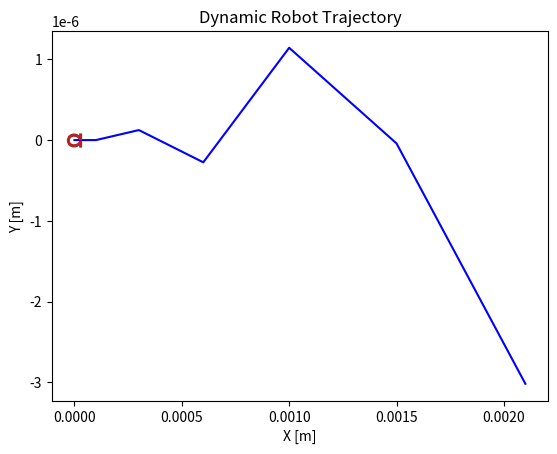

Source code (Python):
# inputs is [front_steering_angle, a]

import matplotlib.pyplot as plt
from dataclasses import dataclass
from math import cos, sin, tan, radians, degrees, atan2, pi, sqrt
import numpy as np
from matplotlib.transforms import Affine2D
from matplotlib.markers import MarkerStyle
import matplotlib.animation as animation


@dataclass
class Bike:
    front_corner_stiff: float
    rear_corner_stiff: float
    mass: float
    inertia: float
    front_length: float
    rear_length: float


@dataclass
class Input:
    delta_dot: float
    a: float


@dataclass
class Point:
    x: float
    y: float
    theta: float


class DynamicStates:
    def __init__(
        self,
        x: float,
        x_dot: float,
        y: float,
        y_dot: float,
        psi: float,
        psi_dot: float,
        X: float,
        Y: float,
        delta: float,
    ):
        self.x = x
        self.x_dot = x_dot
        self.y = y
        self.y_dot = y_dot
        self.psi = psi
        self.psi_dot = psi_dot
        self.X = X
        self.Y = Y
        self.delta = delta

    def update_states(self, z_dot):
        return DynamicStates(
            self.x + z_dot[0],
            self.x_dot + z_dot[1],
            self.y + z_dot[2],
            self.y_dot + z_dot[3],
            self.psi + z_dot[4],
            self.psi_dot + z_dot[5],
            self.X + z_dot[6],
            self.Y + z_dot[7],
            self.delta + z_dot[8],
        )

    def display(self):
        print(
            "x:",
            self.x,
            "x_dot:",
            self.x_dot,
            "y:",
            self.y,
            "y_dot:",
            self.y_dot,
            "psi:",
            self.psi,
            "psi_dot:",
            self.psi_dot,
            "X:",
            self.X,
            "Y:",
            self.Y,
            "delta:",
            self.delta,
        )


class KinematicStates:
    def __init__(
        self,
        x: float,
        y: float,
        psi: float,
        v: float,
        delta: float,
    ):
        self.x = x
        self.y = y
        self.psi = psi
        self.v = v
        self.delta = delta

    def update_states(self, z_dot):
        return KinematicStates(
            self.x + z_dot[0],
            self.y + z_dot[1],
            self.psi + z_dot[2],
            self.v + z_dot[3],
            self.delta + z_dot[4],
        )


class Simulation:
    def __init__(self, bike: Bike, time_step=0.001):
        self.time_step = time_step
        self.bike = bike

    def simulate(self, sim_time: int, inputs: Input):
        counter = 0
        while counter < sim_time / self.time_step - 1:
            self.update(inputs)
            counter += 1


class DynamicSim(Simulation):
    def __init__(self, bike: Bike, time_step: float, initial_x=0, initial_y=0):
        super().__init__(bike, time_step)
        # (x, x_dot, y, y_dot, psi, psi_dot, X, Y)
        self.states = [DynamicStates(0, 0, 0, 0, 0, 0, initial_x, initial_y, 0)]
        self.x_min, self.x_max, self.y_max, self.y_max = 0, 0, 0, 0

    def get_current_state(self):
        return Point(
            self.states[-1].X,
            self.states[-1].Y,
            self.states[-1].psi,
        )

    # Calculate the z_dot values for the state variables
    def find_z_dot(self, inputs: Input):
        front_theta = (
            (self.states[-1].y_dot + self.bike.front_length * self.states[-1].psi_dot)
            / self.states[-1].x_dot
            if self.states[-1].x_dot != 0
            else 0
        )

        rear_theta = (
            (self.states[-1].y_dot - self.bike.rear_length * self.states[-1].psi_dot)
            / self.states[-1].x_dot
            if self.states[-1].x_dot != 0
            else 0
        )
        F_f = self.bike.front_corner_stiff * (self.states[-1].delta - front_theta)
        F_r = -self.bike.rear_corner_stiff * rear_theta

        # calculate the current z_dot
        return np.array(
            [
                self.states[-1].x_dot,
                (self.states[-1].psi_dot * self.states[-1].y_dot + inputs.a),
                self.states[-1].y_dot,
                (
                    -self.states[-1].psi_dot * self.states[-1].x_dot
                    + 2 / self.bike.mass * (F_f * cos(self.states[-1].delta) + F_r)
                ),
                self.states[-1].psi_dot,
                (
                    2
                    / self.bike.inertia
                    * (self.bike.front_length * F_f - self.bike.rear_length * F_r)
                ),
                self.states[-1].x_dot * cos(self.states[-1].psi)
                - self.states[-1].y_dot * sin(self.states[-1].psi),
                self.states[-1].x_dot * sin(self.states[-1].psi)
                + self.states[-1].y_dot * cos(self.states[-1].psi),
                inputs.delta_dot,
            ]
        )

    def update(self, inputs: Input):
        # get the new z_dot values
        z_dot = self.find_z_dot(inputs)

        # update the state variables
        self.states.append(self.states[-1].update_states(z_dot * self.time_step))

    def plot_animate(self, sim_time):
        self.plot()
        marker_colors = dict(
            markersize=10,
            markerfacecolor="red",
            markerfacecoloralt="lightsteelblue",
            markeredgecolor="brown",
        )

        x_values, y_values, psi_values = [], [], []

        for i, state in enumerate(self.states):
            if i % 100 == 0:
                x_values.append(state.X)
                y_values.append(state.Y)
                psi_values.append(state.psi)

        fig, ax = plt.subplots()
        ax.set_title("Kinematic Robot Trajectory")
        ax.set_xlabel("X [m]")
        ax.set_ylabel("Y [m]")
        ax.set(xlim=[self.x_min, self.x_max], ylim=[self.y_min, self.y_max])

        # plot the path
        path = ax.plot(
            x_values[0],
            y_values[0],
            color="blue",
            markevery=[-1],
            marker=MarkerStyle(
                "$\Omega$",
                transform=Affine2D().rotate_deg(degrees(psi_values[0]) + 90),
                capstyle="round",
            ),
            **marker_colors
        )[0]

        def update(frame):
            # print(x_values[:frame])
            path.set_xdata(x_values[:frame])
            path.set_ydata(y_values[:frame])
            return path

        anim = animation.FuncAnimation(
            fig=fig,
            func=update,
            frames=int(sim_time / self.time_step),
            interval=1,
            repeat=False,
        )
        # show plot
        plt.grid()
        plt.show()

    def plot(self):
        marker_colors = dict(
            markersize=10,
            markerfacecolor="red",
            markerfacecoloralt="lightsteelblue",
            markeredgecolor="brown",
        )
        plt.title("Dynamic Robot Trajectory")
        plt.xlabel("X [m]")
        plt.ylabel("Y [m]")
        # plot the path
        plt.plot(
            [state.X for state in self.states],
            [state.Y for state in self.states],
            color="blue",
        )

        # plot the markers
        MARKER_FREQ = 1 / self.time_step // 2
        # MARKER_FREQ = 1
        for i in range(len(self.states)):
            if i % MARKER_FREQ == 0:
                plt.plot(
                    self.states[i].X,
                    self.states[i].Y,
                    marker=MarkerStyle(
                        "$\Omega$",
                        transform=Affine2D().rotate_deg(
                            degrees(self.states[i].psi) + 90
                        ),
                        capstyle="round",
                    ),
                    **marker_colors
                )

        # show plot
        self.x_min, self.x_max = plt.xlim()
        self.y_min, self.y_max = plt.ylim()
        plt.show()


class KinematicSim(Simulation):
    def __init__(self, bike: Bike, time_step: float, initial_x=0, initial_y=0):
        super().__init__(bike, time_step)
        self.states = [
            KinematicStates(
                initial_x,
                initial_y,
                0,
                1,
                0,
            )
        ]
        self.x_min, self.x_max, self.y_max, self.y_max = 0, 0, 0, 0

        # atan2(2 * (bike.front_length + bike.rear_length), 1)

    def get_current_state(self):
        return Point(
            self.states[-1].x,
            self.states[-1].y,
            self.states[-1].psi,
        )

    # Calculate the z_dot values for the state variables
    def find_z_dot(self, inputs: Input):
        # calculate the current z_dot
        return np.array(
            [
                self.states[-1].v * cos(self.states[-1].psi),
                self.states[-1].v * sin(self.states[-1].psi),
                self.states[-1].v
                / (self.bike.front_length + self.bike.rear_length)
                * tan(self.states[-1].delta),
                inputs.a,
                inputs.delta_dot,
            ]
        )

    def update(self, inputs: Input):
        # get the new z_dot values
        z_dot = self.find_z_dot(inputs)

        # update the state variables
        self.states.append(self.states[-1].update_states(z_dot * self.time_step))

    def plot_animate(self):
        self.plot()
        marker_colors = dict(
            markersize=10,
            markerfacecolor="red",
            markerfacecoloralt="lightsteelblue",
            markeredgecolor="brown",
        )

        x_values, y_values, psi_values = [], [], []

        for i, state in enumerate(self.states):
            if i % 10 == 0:
                x_values.append(state.x)
                y_values.append(state.y)
                psi_values.append(state.psi)

        fig, ax = plt.subplots()
        ax.set_title("Kinematic Robot Trajectory")
        ax.set_xlabel("X [m]")
        ax.set_ylabel("Y [m]")
        print(self.x_max)
        ax.set(xlim=[self.x_min, self.x_max], ylim=[self.y_min, self.y_max])

        # plot the path
        path = ax.plot(
            x_values[0],
            y_values[0],
            color="blue",
            markevery=[-1],
            marker=MarkerStyle(
                "$\Omega$",
                transform=Affine2D().rotate_deg(degrees(psi_values[0]) + 90),
                capstyle="round",
            ),
            **marker_colors
        )[0]

        def update(frame):
            # print(x_values[:frame])
            path.set_xdata(x_values[:frame])
            path.set_ydata(y_values[:frame])
            return path

        anim = animation.FuncAnimation(
            fig=fig,
            func=update,
            frames=None,
            interval=1,
            repeat=False,
        )
        # show plot
        ax.grid()
        plt.show()

    def plot(self):
        marker_colors = dict(
            markersize=10,
            markerfacecolor="red",
            markerfacecoloralt="lightsteelblue",
            markeredgecolor="brown",
        )
        plt.title("Kinematic Robot Trajectory")
        plt.xlabel("X [m]")
        plt.ylabel("Y [m]")

        # plot the path
        plt.plot(
            [state.x for state in self.states],
            [state.y for state in self.states],
            color="blue",
        )

        # plot the markers
        MARKER_FREQ = 1 / self.time_step // 2
        # MARKER_FREQ = 1
        for i in range(len(self.states)):
            if i % MARKER_FREQ == 0:
                plt.plot(
                    self.states[i].x,
                    self.states[i].y,
                    marker=MarkerStyle(
                        "$\Omega$",
                        transform=Affine2D().rotate_deg(
                            degrees(self.states[i].psi) + 90
                        ),
                        capstyle="round",
                    ),
                    **marker_colors
                )

        # show plot
        self.x_min, self.x_max = plt.xlim()
        self.y_min, self.y_max = plt.ylim()
        print("Final velocity", self.states[-1].v)
        plt.grid()
        plt.show()


def main():
    inputs = Input(delta_dot=radians(1.0), a=1)
    bike = Bike(
        front_corner_stiff=8000,
        rear_corner_stiff=8000,
        mass=2257,
        inertia=3524.9,
        front_length=1.33,
        rear_length=1.616,
    )
    dynamic_simulation = DynamicSim(bike=bike, time_step=0.01)
    dynamic_simulation.simulate(sim_time=0.07, inputs=inputs)
    dynamic_simulation.plot()

    # kinematic_simulation = KinematicSim(bike=bike, time_step=0.001)
    # kinematic_simulation.simulate(sim_time=20, inputs=inputs)
    # kinematic_simulation.plot_animate()


if __name__ == "__main__":
    main()
